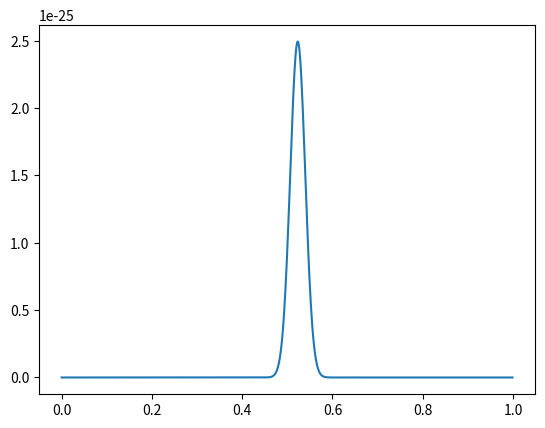
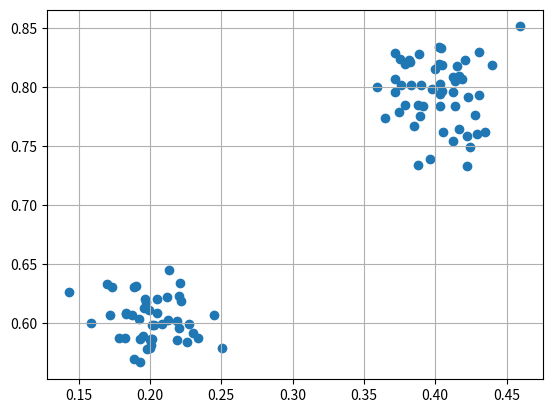

Generate these figures, in order, with matplotlib:
import copy

import numpy as np
from matplotlib import pyplot as plt
from scipy import stats
from scipy.stats import rv_continuous


class MixtureModel(rv_continuous):
    """
    this class creates a mixture of cvrp_distributions using the scipy random generator library.
    """

    def __init__(self, submodels: list, weights: list, a: int, b: int, *args, **kwargs):
        """
        param: submodels - list of submodels each one a scipy random generator
        param: weights - list of weights for each submodel distribution (how often each
        distribution is chosen)
        """
        super().__init__(*args, **kwargs)
        self.submodels = submodels
        self.a = a
        self.b = b
        # make sure weights always adds up to 1 exactly -
        self.weights = list(np.array(weights) / np.sum(np.array(weights)))
        # add all init variables to _ctor_param , this is used for __deepcopy__ method in scipy
        # for more info see line 618 in _distn_infrastructure.py -
        # https://github.com/scipy/scipy/blob/bf4e01b5862a8f20dd79f799ac2330f40cb93897/scipy
        # /stats/_distn_infrastructure.py#L624
        self._ctor_param["submodels"] = self.submodels
        self._ctor_param["weights"] = self.weights

    def _pdf(self, x, *args):
        """
        this function calculates the pdf based on the input x (np.ndarray)
        this is used by scipy to calculate all other functionalities of the distribtuion
        """
        return sum([submodel.pdf(x) * weight for submodel, weight in zip(self.submodels, self.weights)])

    def rvs(self, size):
        """
        this function chooses random nubmers from the distribution, size is the size of array
        returned
        param: size - number of random numbers to generate
        """
        n_components = len(self.weights)
        submodel_choices = np.random.choice(n_components, size=size, p=self.weights)
        submodel_samples = [submodel.rvs(size=size) for submodel in self.submodels]
        rvs = np.choose(submodel_choices, submodel_samples)
        return rvs


class TruncatedGaussian2D(rv_continuous):
    """
    this class creates a truncated 2d gaussian distribution used for positions or any other 2d
    variable in the cvrp
    """

    def __init__(self, submodels: list, a: int, b: int, *args, **kwargs):
        """
        :param submodels - list of submodels each one a scipy random generator. there are 2
        submodels in this case
        """
        super().__init__(*args, **kwargs)
        self.submodels = submodels
        self.a = a
        self.b = b
        # add all init variables to _ctor_param , this is used for __deepcopy__ method in scipy
        # for more info see line 618 in _distn_infrastructure.py -
        # https://github.com/scipy/scipy/blob/bf4e01b5862a8f20dd79f799ac2330f40cb93897/scipy
        # /stats/_distn_infrastructure.py#L624
        self._ctor_param["submodels"] = self.submodels

    def _pdf(self, x: np.ndarray, *args):
        """
        this will return the pdf of the multi variant normal distribution which is close to the
        pdf of the truncated distrubtion that we want
        """
        pdf = np.prod([submodel.pdf(x) for submodel in self.submodels], axis=0)
        return pdf

    def rvs(self, size: int):
        """
        this function calculates n random numbers based on distribution
        return: np.ndarray of size [Size] or random numbers
        :param size - number of random numbers to generate
        """
        submodel_samples = [submodel.rvs(size=size) for submodel in self.submodels]
        rvs = np.array(submodel_samples)
        return rvs


def main():
    # example for creating a 2d truncated gaussian mixture distribution
    # mu and sigma wanted for the x axis mixture distribution
    norm_params_x_n = np.array([[0.2, 0.02], [0.4, 0.02]])
    # mu and sigma wanted for the y axis mixture distribution
    norm_params_y_n = np.array([[0.6, 0.02], [0.8, 0.03]])
    submodels = []
    for i in range(len(norm_params_x_n)):
        gauss_submodel = []
        a = (0 - norm_params_x_n[i][0]) / norm_params_x_n[i][1]
        b = (1 - norm_params_x_n[i][0]) / norm_params_x_n[i][1]
        gauss_submodel.append(
            stats.truncnorm(a, b, norm_params_x_n[i][0], norm_params_x_n[i][1])
        )
        c = (0 - norm_params_y_n[i][0]) / norm_params_y_n[i][1]
        d = (1 - norm_params_y_n[i][0]) / norm_params_y_n[i][1]
        gauss_submodel.append(
            stats.truncnorm(c, d, norm_params_y_n[i][0], norm_params_y_n[i][1])
        )
        truncated_gauss_2d = TruncatedGaussian2D(gauss_submodel, 0, 1)
        submodels.append(truncated_gauss_2d)
    mixture_gauss_2d = MixtureModel(submodels, [0.5, 0.5], 0, 1)
    mix_2 = copy.deepcopy(mixture_gauss_2d)
    mixture_rvs = mixture_gauss_2d.rvs(100)
    x = np.arange(0, 1, 0.001)
    mixture_pdf = mixture_gauss_2d.pdf(x)
    print(mixture_pdf)
    plt.figure()
    plt.plot(x, mixture_pdf)
    plt.figure()
    plt.scatter(mixture_rvs[0, :], mixture_rvs[1, :])
    plt.grid()
    plt.show()

    ###################################################################
    ###################################################################
    # example if you want only 1d truncated gaussian

    # norm_params_n = np.array([[0.2, 0.02],
    #                           [0.4, 0.02],
    #                           [0.6, 0.02],
    #                           [0.8, 0.03]])
    #
    # submodels = []
    # for i in range(len(norm_params_n)):
    #     a = (0 - norm_params_n[i][0]) / norm_params_n[i][1]
    #     b = (1 - norm_params_n[i][0]) / norm_params_n[i][1]
    #     submodels.append(stats.truncnorm(a, b, norm_params_n[i][0], norm_params_n[i][1]))
    # mixture_gaussian_model = MixtureModel(submodels, [0.25, 0.25, 0.25, 0.25])
    # x_axis = np.arange(-1, 1.2, 0.001)
    # mixture_pdf = mixture_gaussian_model.pdf(x_axis)
    # mixture_rvs = mixture_gaussian_model.rvs(1000)
    # plt.scatter(range(mixture_rvs.size), mixture_rvs)
    # plt.grid()
    # plt.figure()
    # plt.plot(x_axis, mixture_pdf)
    # plt.grid()
    # plt.show()


if __name__ == "__main__":
    main()
    print("done!")
